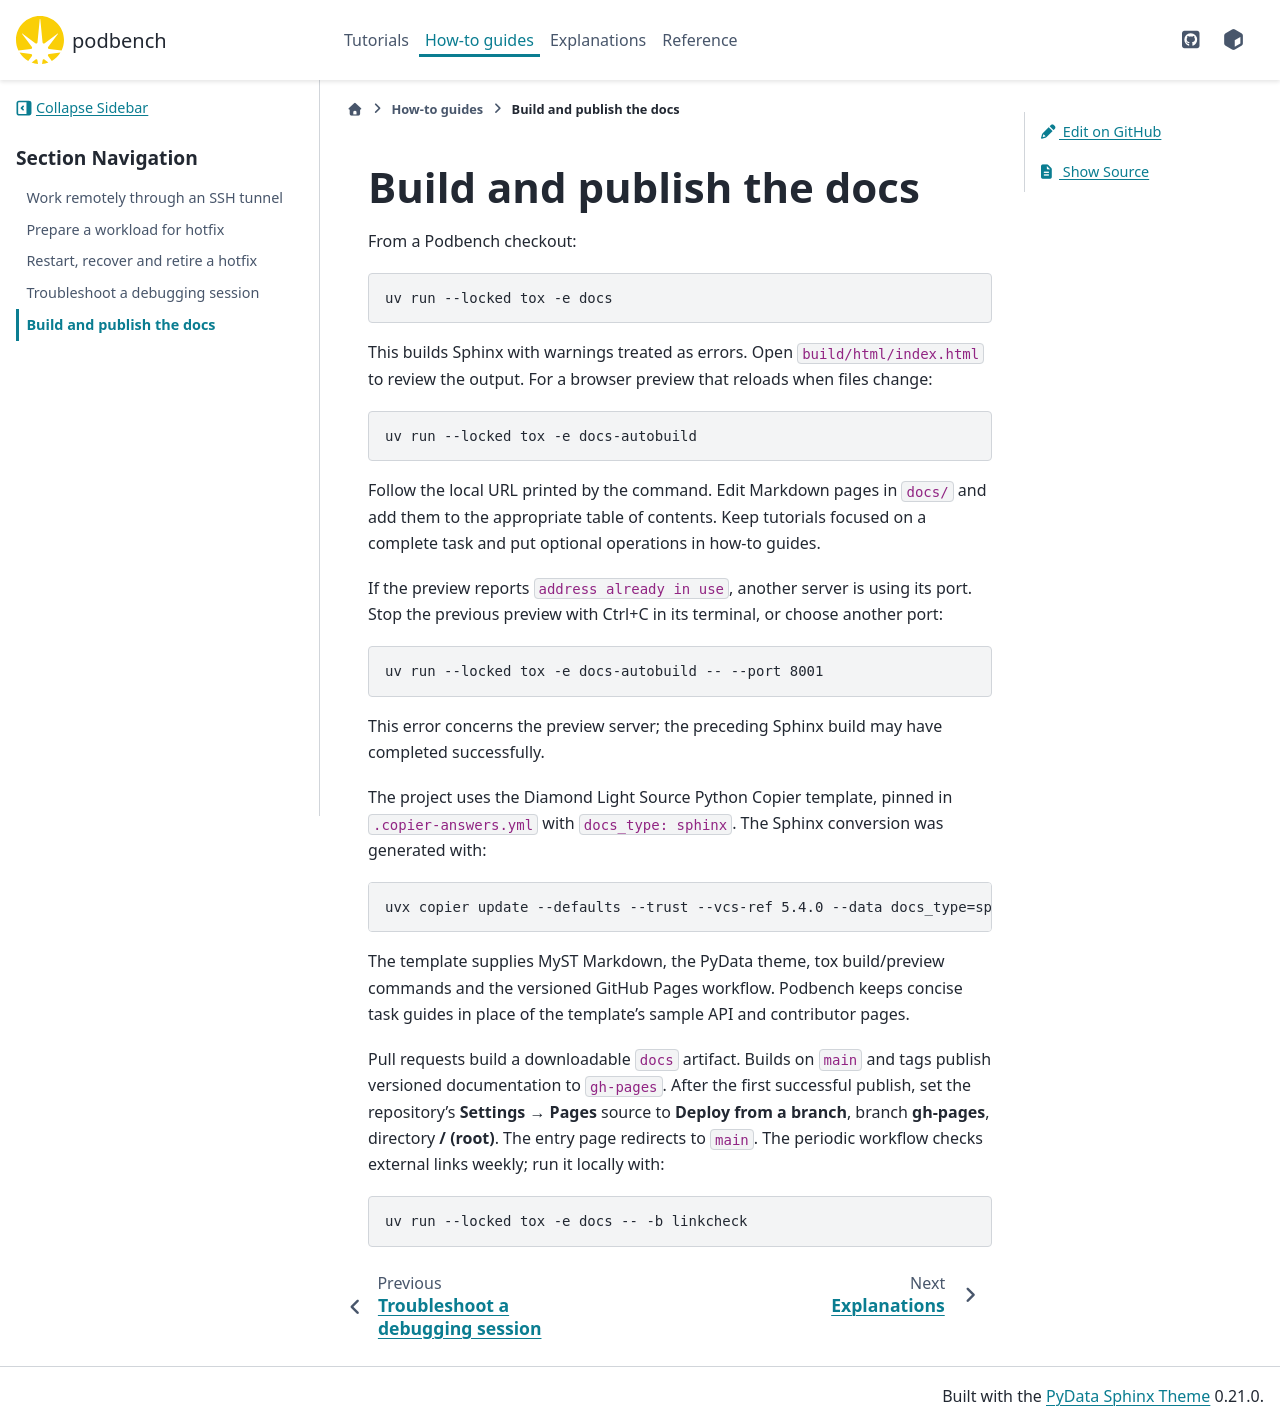

repository: epics-containers/podbench · page: 0.21.0/how-to/build-docs.html · generator: sphinx

# Build and publish the docs

From a Podbench checkout:

```bash
uv run --locked tox -e docs
```

This builds Sphinx with warnings treated as errors. Open `build/html/index.html`
to review the output. For a browser preview that reloads when files change:

```bash
uv run --locked tox -e docs-autobuild
```

Follow the local URL printed by the command. Edit Markdown pages in `docs/` and
add them to the appropriate table of contents. Keep tutorials focused on a
complete task and put optional operations in how-to guides.

If the preview reports `address already in use`, another server is using its
port. Stop the previous preview with Ctrl+C in its terminal, or choose another
port:

```bash
uv run --locked tox -e docs-autobuild -- --port 8001
```

This error concerns the preview server; the preceding Sphinx build may have
completed successfully.

The project uses the Diamond Light Source Python Copier template, pinned in
`.copier-answers.yml` with `docs_type: sphinx`. The Sphinx conversion was generated
with:

```bash
uvx copier update --defaults --trust --vcs-ref 5.4.0 --data docs_type=sphinx
```

The template supplies MyST Markdown, the PyData theme, tox build/preview commands
and the versioned GitHub Pages workflow. Podbench keeps concise task guides in
place of the template's sample API and contributor pages.

Pull requests build a downloadable `docs` artifact. Builds on `main` and tags
publish versioned documentation to `gh-pages`. After the first successful publish,
set the repository's **Settings → Pages** source to **Deploy from a branch**,
branch **gh-pages**, directory **/ (root)**. The entry page redirects to `main`.
The periodic workflow checks external links weekly; run it locally with:

```bash
uv run --locked tox -e docs -- -b linkcheck
```
